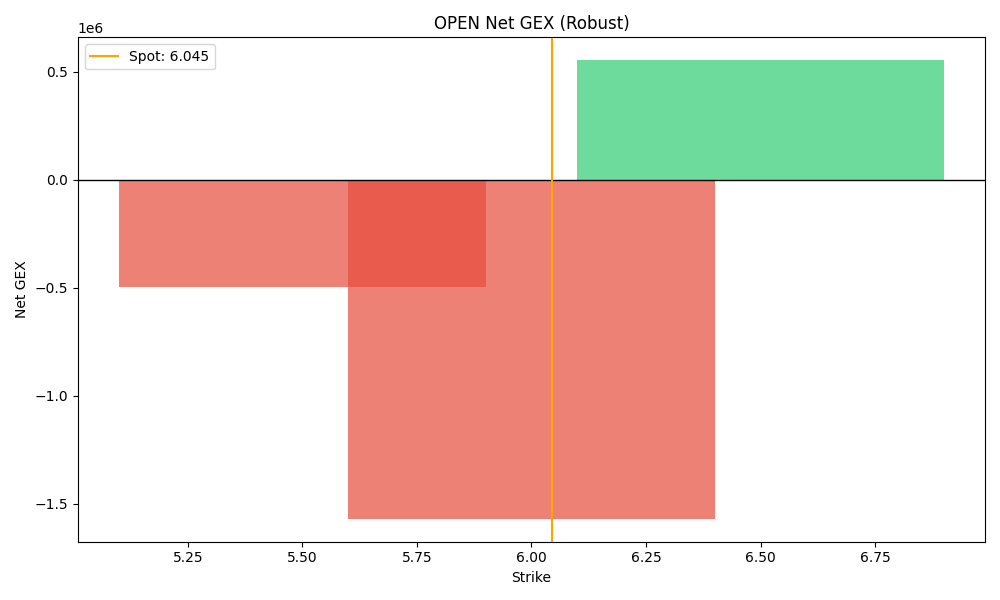

Values plotted in this chart, from the file beside it:
strike, call_gex, put_gex, net_gex
5.5, 91176, 587362, -496186
6.0, 1015221, 2584421, -1569199
6.5, 1862798, 1308986, 553812
